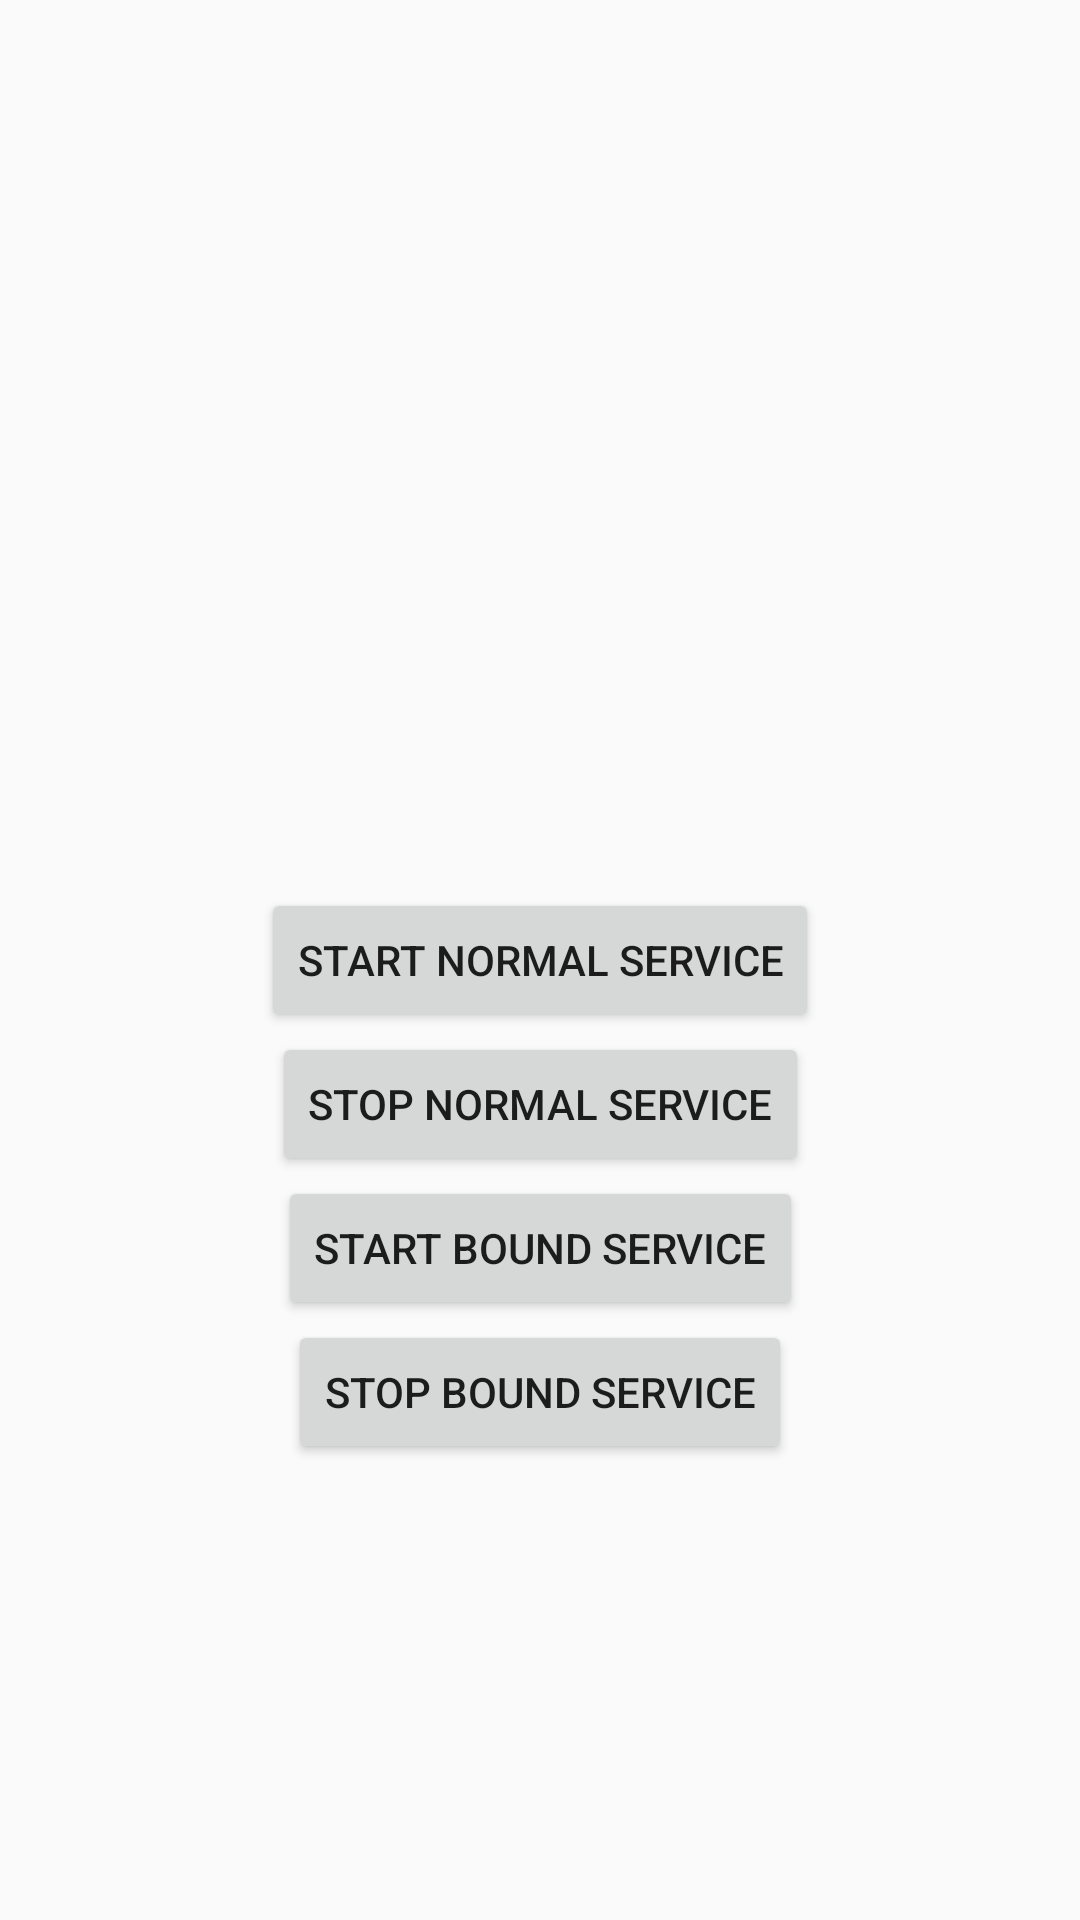

Write the Android layout XML for this screen, with the resource values it uses.
<!-- AndroidManifest.xml: application theme Theme.AppCompat.Light -->
<!-- res/layout/layout_services.xml -->
<?xml version="1.0" encoding="utf-8"?>
<androidx.constraintlayout.widget.ConstraintLayout xmlns:android="http://schemas.android.com/apk/res/android"
    xmlns:app="http://schemas.android.com/apk/res-auto"
    xmlns:tools="http://schemas.android.com/tools"
    android:id="@+id/main"
    android:layout_gravity="center"
    android:layout_width="match_parent"
    android:layout_height="match_parent"
    tools:context="com.lajeet.workingexamples.services.ServicesActivity">

    <Button
        android:id="@+id/btnStartService"
        android:layout_width="wrap_content"
        android:layout_height="wrap_content"
        android:text="Start Normal Service"
        app:layout_constraintTop_toTopOf="parent"
        app:layout_constraintBottom_toBottomOf="parent"
        app:layout_constraintStart_toStartOf="parent"
        app:layout_constraintEnd_toEndOf="parent"
        tools:ignore="HardcodedText" />

    <Button
        android:id="@+id/btnStopService"
        android:layout_width="wrap_content"
        android:layout_height="wrap_content"
        android:text="Stop Normal Service"
        app:layout_constraintTop_toBottomOf="@+id/btnStartService"
        app:layout_constraintStart_toStartOf="parent"
        app:layout_constraintEnd_toEndOf="parent"
        tools:ignore="HardcodedText"/>

    <Button
        android:id="@+id/btnStartBoundService"
        android:layout_width="wrap_content"
        android:layout_height="wrap_content"
        android:text="Start Bound Service"
        app:layout_constraintTop_toBottomOf="@+id/btnStopService"
        app:layout_constraintStart_toStartOf="parent"
        app:layout_constraintEnd_toEndOf="parent"
        tools:ignore="HardcodedText"/>

    <Button
        android:id="@+id/btnStopBoundService"
        android:layout_width="wrap_content"
        android:layout_height="wrap_content"
        android:text="Stop Bound Service"
        app:layout_constraintTop_toBottomOf="@+id/btnStartBoundService"
        app:layout_constraintStart_toStartOf="parent"
        app:layout_constraintEnd_toEndOf="parent"
        tools:ignore="HardcodedText" />

</androidx.constraintlayout.widget.ConstraintLayout>
<!-- resources referenced by this layout -->
<resources>

</resources>
